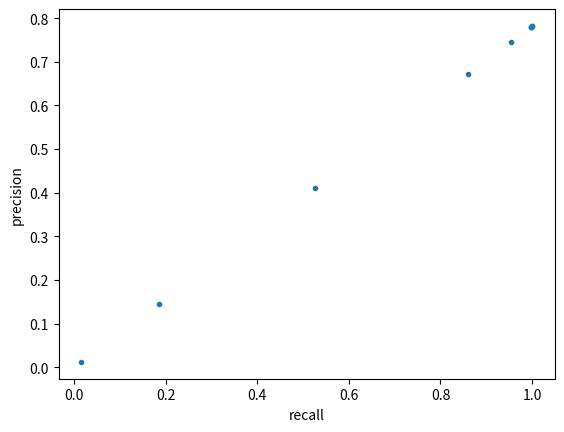

Reproduce this figure in Python.
from matplotlib import pyplot as plt

precision = [0.7822299651567944, 0.7822299651567944, 0.7804878048780488, 0.7804878048780488, 0.7804878048780488, 0.7456445993031359, 0.6724738675958188, 0.41114982578397213, 0.1445993031358885, 0.012195121951219513]
recall = [1.0, 1.0, 0.9977728285077951, 0.9977728285077951, 0.9977728285077951, 0.9532293986636972, 0.8596881959910914, 0.5256124721603563, 0.18485523385300667, 0.015590200445434299]

plt.plot(recall, precision, ".")
plt.xlabel("recall")
plt.ylabel("precision")

plt.show()